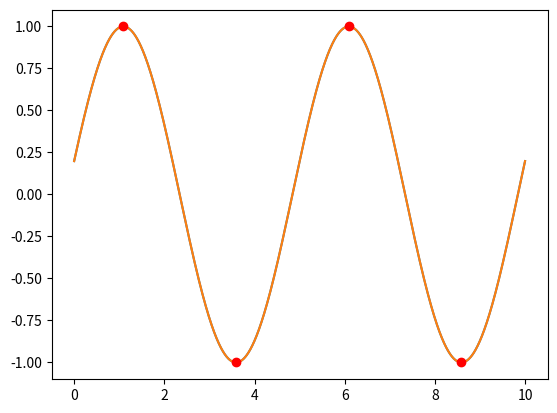

Here is the Python script that generated this plot:
# Definir una lista con 100 números aleatorios de punto flotante entre -1000 y 1000. Sugerencia: usar numpy.
import numpy as np

lista = np.random.uniform(-1000, 1000, 100)
print(lista)

#Encontrar los dos número mayores/menores en la lista y reportarlos.
lista_ordenada = np.sort(lista)
mayores = lista_ordenada[-2:]
menores = lista_ordenada[:2]
print("Los dos números mayores son: ", mayores)
print("Los dos números menores son: ", menores)


# - Producir una lista con dos periodos de los valores de la función
#       f(t)=sin(2*pi*t/5 + 0.2).
# - Graficar los puntos (t,f(t))

import matplotlib.pyplot as plt

muestras = 10000
# El periodo de la función es 5 porque el argumento de la función seno es 2*pi*t/5 y el periodo del seno es 2*pi por lo que el periodo de la función es 5
t = np.linspace(0, 10, muestras)
f = np.sin(2*np.pi*t/5 + 0.2)
print(f)
plt.plot(t, f)
plt.show()

# - Encontrar los puntos donde la tangente a f(t) tiene pendiente cercana a cero y representarlos en la gráfica. Sugerencia: aproximar la tangente usando la secante.
pendientes = np.diff(f)/np.diff(t)
print("Las pendientes son ",pendientes)
tangentes = []
for i in range(len(pendientes)-1):
    # Si el producto de las pendientes de dos puntos consecutivos es negativo, entonces la tangente en ese punto es cercana a cero
    if pendientes[i]*pendientes[i+1] < 0:
        tangentes.append((t[i]+t[i+1])/2)



print(tangentes)
plt.plot(t, f)
plt.plot(tangentes, np.sin(2*np.pi*np.array(tangentes)/5 + 0.2), 'ro')
plt.show()